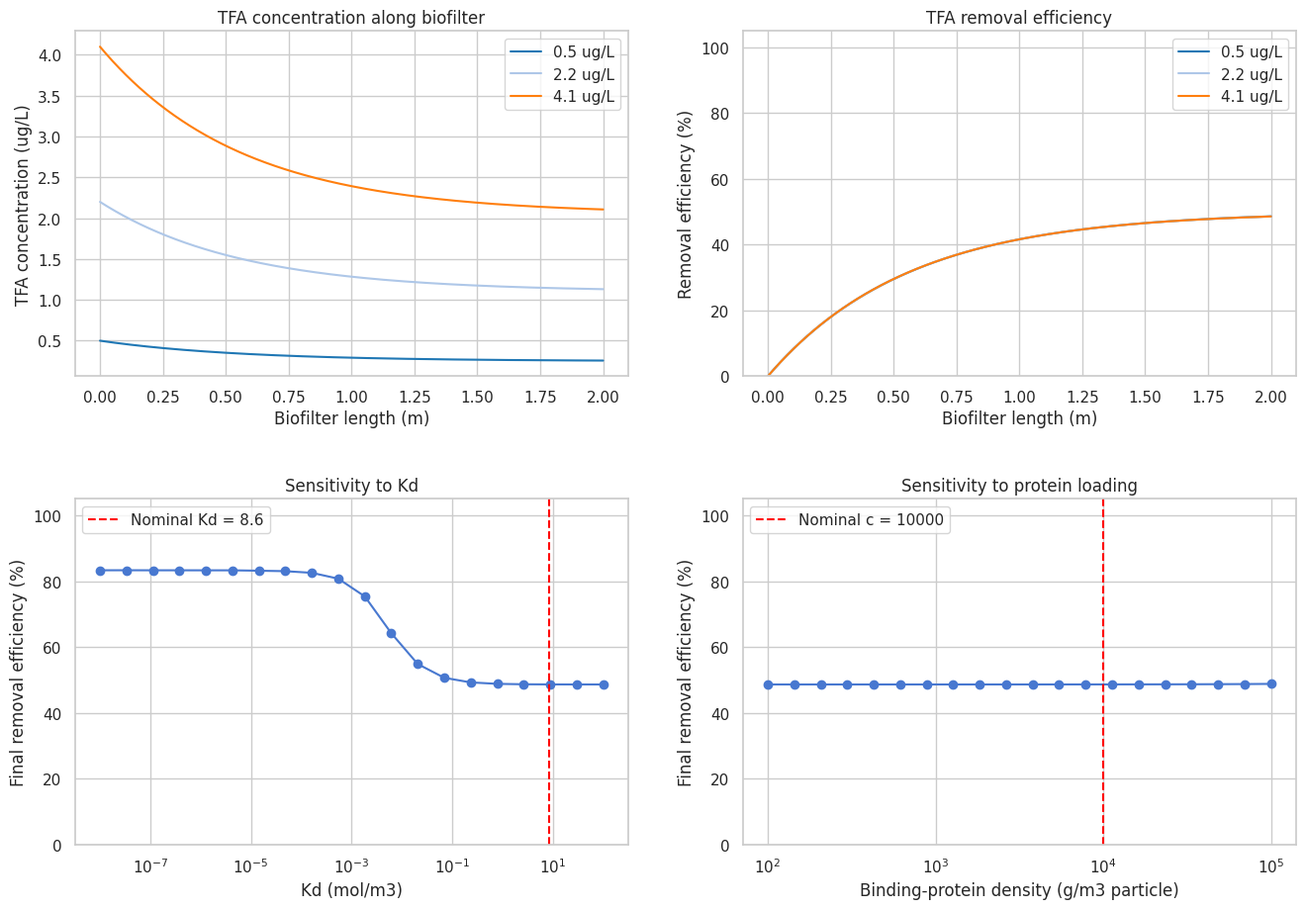

Python code for this plot:
# Date: 25-06-2026
# Creator: Julia Wiergowska

# This model calculates the change of concentration of TFA
# in the 1D convection–diffusion–reaction model for TFA removal
# in a bacterial cellulose biofilter with immobilised β-lactoglobulin.

# Loading packages
import numpy as np
from scipy.integrate import odeint
import matplotlib.pyplot as plt
import seaborn as sns

#Parameters for a bioreactor
A_cross     = 0.0227          # m², cross-sectional area (pilot scale)
diameter_biofilter = 0.1686
radius_biofilter = 0.084325
A_filter = np.pi * diameter_biofilter**2 / 4 #later change this for A_cross
H_biofilter = 2 #m, height / thickness of the cellulose; the value of H_biofilter is either changed to 0.1 or 2 for the whole model
V_total_biofilter = H_biofilter * A_cross #with the height of 3m - = 0.06699 m³ is around 67 L

#Hydrodynamics
FG = [0.1]  #liquid flow rates through the reactor (m³/h), range: 0.05 – 0.2
#Biofilter parameters
a = 650  #specific surface area of cellulose (m⁻¹), a value between 300-1000
ep = 0.95  #particle porosity
phi = 0.98  #sphericity
tp = 1.23 * ((1 - ep) ** (4 / 3) / (ep * phi))  #tortuosity
psize = 1.25e-3          # m (midpoint between 1000–1500 µm)
ncp = 3

#Mass transfer
D_TFA = 3.5e-6  #diffusion coefficient (m²/h)
D_TFA_effect = D_TFA * (ep / tp)  #effective intra-particle diffusivity (m²/h)
# D_TFA is reduced by porosity and tortuosity;

#External liquid mass transfer coefficient kL (m/h)
water_flow_rate = 0.1 #m³/h;
rho_water = 1000  #kg/m³
mu_water = 3.6  #kg/(m·h)
nu_water = mu_water / rho_water  # kinematic viscosity (m²/h) -> how fast water diffuses in the fluid
Sc = nu_water / D_TFA  # Schmidt number, defined as the ratio of momentum diffusivity (kinematic viscosity) to mass diffusivity
Re_p = (water_flow_rate * psize) / (a * V_total_biofilter * nu_water)  # particle Reynolds, ratio of inertial
# to viscous forces around the particle
#effective flow intensity around particles in a packed bed, from the Ranz-Marshall correlation
Sh = 2 + 0.6 * Re_p ** 0.5 * Sc ** (1 / 3)
#liquid film mass transfer coefficient (m/h)
kL = Sh * D_TFA / psize

#Material loading
c_xp = 10000 #binding-protein B-lactoglobulin density (g_DW/m³ particle)
L_diffusion = 5e-5 #m, thin hydrogel coating
# m; intraparticle diffusion length = bead radius (HSDM convention)
#                           # = 6.25e-4 m for psize = 1.25e-3 m
n = 1  #binding stoichiometry (mol TFA / mol β-lg); there is one primary binding site
weight_betalacto = 18300   # g/mol (molecular weight of β-lactoglobulin)
#maximum binding of the protein - q_max_specific
q_max_specific = n / weight_betalacto
# explanation of q_max: 1.0 / 18300 = 5.46e-5 mol TFA / g protein

#Binding kinetics (Langmuir)
#Kd of β-lactoglobulin binding to TFA; Kd = k_off/k_on [mol/L → converting to [mol/m³]
#k_on is the reverse rate constant and k_off is the forward rate constant.
#Kd = Km
Kd = 8.6e-3 * 1e3  # 8.6 mM +/- 2 mMmM -> mol/m³ +/- 2.0 value based on the [McLean, 2026] -> mol

#Q_max - maximum volumetric capacity of the layer; quantity that is most often used in mass transport equations for biofilters
Q_max = q_max_specific * c_xp #mol/m3, this comes from mol/g * g/m³

#initial TFA concentrations to go through (mol/m³)
#0.23 µg/L ≈ 0.23e-6 g/L ÷ 114 g/mol × 1000 L/m³ ≈ 2.02e-6 mol/m³ in the final  of the loop
MW_TFA = 114  # g/mol
#initial TFA concentrations (µg/L) -> convert it to Kd values consistency
C0_ugL = np.array([0.5, 2.2, 4.1])
#but 0.5 is our target -> we should model a system for 0.5 threshold and 0 for the last graph
#convert to mol/m³
CTFA0_list = (C0_ugL * 1e-6 / MW_TFA * 1e3) #-> mol/m3
#so CTFAO_list is the list of initial concentrations -> mol


#setting up empty arrays to save
data_Cg = []  #TFA concentration [mol/m³ vs V]
data_E = []  #removal efficiency (%)

# if Ji0 >> actual TFA load, binding proteins are in vast excess (validates QSS assumption)
#Ji0 = (Vmax * CTFA0_list.mean()) * c_xp / L  # initial flux (mol/m²·h), Eq. 1
#print(f"Initial inlet flux Ji0 = {Ji0:.3e} mol/(m²·h)")

# ODE model loop
for Fg in FG:
    for CTFA0 in CTFA0_list: # loop over initial TFA concentrations
        # combined mass transfer coefficient (external + intra-particle)


        def model(Cg, z): #Cg - current state vector, z - current position along the filter, z is not dependent of temp, tortuosity, etc.
            C_bulk = max(Cg[0], 0.0)
            C_p = max(Cg[1], 0.0)
            #1 / K_overall = 1 / k_L + L / D_eff
#the overall mass-transfer coefficient.
#analogous to resistors in series, Rtotal = Rfilm + Rdiffusion
            K_overall = 1 / (1 / kL + L_diffusion / D_TFA_effect)
            J_ext = K_overall * a * (C_bulk - C_p)
            # Langmuir isotherm
            r_bind = Q_max * C_p**ncp / (Kd**ncp + C_p**ncp)  # mol/m³ particle, an adsorbed amount

            dC_bulk_dz = -(A_filter / Fg) * J_ext
            #Change inside particle = incoming mass − adsorbed mass
            dC_p_dz = (A_filter / Fg) * (J_ext - (1 - ep) * r_bind)

            return [dC_bulk_dz, dC_p_dz]
        z_span = np.linspace(0, H_biofilter, 10000)
        Cg_sol = odeint(model, [CTFA0, 0.0], z_span)

        C_TFA = np.maximum(Cg_sol[:, 0], 0.0)
        data_Cg.append(C_TFA)

        E = (CTFA0 - C_TFA) / CTFA0 * 100
        data_E.append(E)

        target = 0.10 * CTFA0
        idx_90 = np.argmax(C_TFA <= target)
        if idx_90 > 0:
            L_90 = z_span[idx_90]
            print(f"C0 = {CTFA0 * MW_TFA * 1e6 / 1e3:.2f} µg/L → "
                  f"90% removal at z = {L_90:.4f} m")

# Kd sensitivity analysis
Kd_values     = np.logspace(-8, 2, 20)   # Kd = 10–50 nM/m3 generating 20 numbers
removal_final = []
CTFA0_sens    = CTFA0_list[1]
Fg_sens       = FG[0]

for Kd_test in Kd_values:
    K_overall_s = 1 / (1/kL + L_diffusion/D_TFA_effect)

    def model_sens(Cg, z):
        C_bulk = max(Cg[0], 0.0)
        C_p    = max(Cg[1], 0.0)

        J_ext  = K_overall_s * a * (C_bulk - C_p)
        r_bind = Q_max * C_p / (Kd_test + C_p)

        dC_bulk_dz = -(A_filter / Fg_sens) * J_ext
        dC_p_dz    =  (A_filter / Fg_sens) * (J_ext - (1 - ep) * r_bind)
        return [dC_bulk_dz, dC_p_dz]

    sol   = odeint(model_sens, [CTFA0_sens, 0.0], z_span)
    C_out = max(sol[-1, 0], 0.0)
    removal_final.append((CTFA0_sens - C_out) / CTFA0_sens * 100)

# ── c_xp sensitivity analysis ─────────────────────────────────────────────────
# (g_DW/m³ particle); nominal value is 10000
# varying over a range: 100 – 100000 g/m³
cxp_values      = np.logspace(2, 5, 20)   # 100 – 100,000 g_DW/m³ generating 20 numbers
removal_cxp     = []
Fg_sens         = FG[0]

for cxp_test in cxp_values:
    Q_max_test  = q_max_specific * cxp_test   # recompute Q_max for this c_xp
    K_overall_cxp = 1 / (1/kL + L_diffusion/D_TFA_effect)

    def model_cxp(Cg, z):
        C_bulk = max(Cg[0], 0.0)
        C_p    = max(Cg[1], 0.0)

        J_ext  = K_overall_cxp * a * (C_bulk - C_p)
        r_bind = Q_max_test * C_p / (Kd + C_p)   # nominal Kd, varying Q_max

#The factor (1-ep) converts from "per m3 particle" to "per m3 bulk volume"
        #because the fraction of the bed is 1 - ep.
        #(1-ep)*r_bind has units

        dC_bulk_dz = -(A_filter / Fg_sens) * J_ext
        dC_p_dz    =  (A_filter / Fg_sens) * (J_ext - (1 - ep) * r_bind)
        return [dC_bulk_dz, dC_p_dz]

    sol   = odeint(model_cxp, [CTFA0_sens, 0.0], z_span)
    C_out = max(sol[-1, 0], 0.0)
    removal_cxp.append((CTFA0_sens - C_out) / CTFA0_sens * 100)

# Plotting
# Plotting: 4 graphs in one figure
sns.set_theme(style="whitegrid", palette="muted")
colors = sns.color_palette("tab20", len(CTFA0_list))

fig, axes = plt.subplots(2, 2, figsize=(14, 10))

ax1 = axes[0, 0]
ax2 = axes[0, 1]
ax3 = axes[1, 0]
ax4 = axes[1, 1]

# Graph 1: Concentration profile
for idx, (CTFA0, C0_label) in enumerate(zip(CTFA0_list, C0_ugL)):
    C_plot_ugL = data_Cg[idx] * MW_TFA * 1e6 / 1e3
    ax1.plot(z_span, C_plot_ugL,
             color=colors[idx],
             label=f"{C0_label} ug/L")

ax1.set_xlabel("Biofilter length (m)")
ax1.set_ylabel("TFA concentration (ug/L)")
ax1.set_title("TFA concentration along biofilter")
ax1.legend()
ax1.grid(True)

# Graph 2: Removal efficiency
for idx, C0_label in enumerate(C0_ugL):
    ax2.plot(z_span, data_E[idx],
             color=colors[idx],
             label=f"{C0_label} ug/L")

ax2.set_xlabel("Biofilter length (m)")
ax2.set_ylabel("Removal efficiency (%)")
ax2.set_title("TFA removal efficiency")
ax2.set_ylim(0, 105)
ax2.legend()
ax2.grid(True)

# Graph 3: Kd sensitivity
ax3.semilogx(Kd_values, removal_final, marker="o")
ax3.axvline(Kd, color="red", linestyle="--",
            label=f"Nominal Kd = {Kd:.1f}")
ax3.set_xlabel("Kd (mol/m3)")
ax3.set_ylabel("Final removal efficiency (%)")
ax3.set_title("Sensitivity to Kd")
ax3.set_ylim(0, 105)
ax3.legend()
ax3.grid(True)

# Graph 4: Protein loading sensitivity
ax4.semilogx(cxp_values, removal_cxp, marker="o")
ax4.axvline(c_xp, color="red", linestyle="--",
            label=f"Nominal c = {c_xp:.0f}")
ax4.set_xlabel("Binding-protein density (g/m3 particle)")
ax4.set_ylabel("Final removal efficiency (%)")
ax4.set_title("Sensitivity to protein loading")
ax4.set_ylim(0, 105)
ax4.legend()
ax4.grid(True)

fig.tight_layout(pad=3.0)

fig.savefig(
    r"C:\Users\julia\OneDrive - Wageningen University & Research"
    r"\Documenten\igem\computational_part\biofilter_model.png",
    dpi=150,
    bbox_inches="tight"
)

plt.show()
